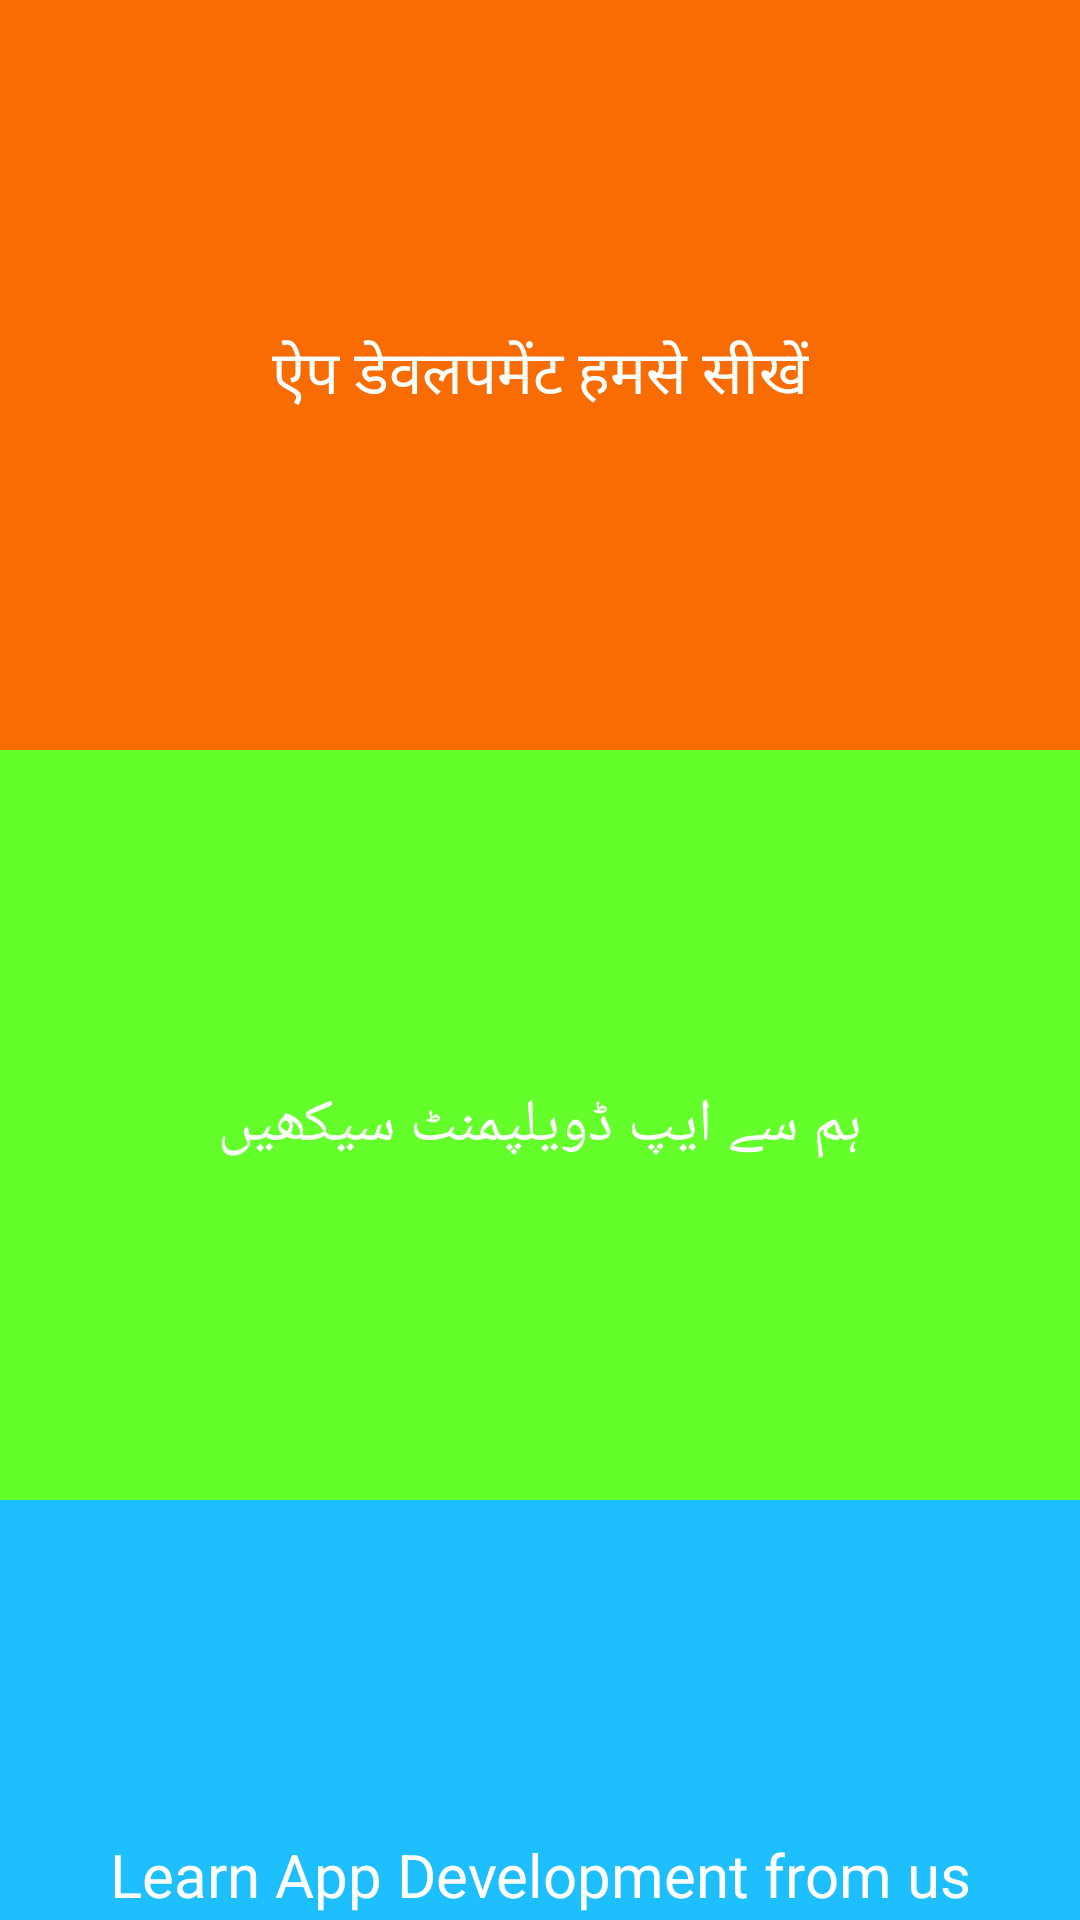

The Android layout XML behind this screen, and the referenced resources:
<!-- AndroidManifest.xml: application theme Theme.MyCalculator -->
<!-- res/layout/activity_custom_fonts.xml -->
<?xml version="1.0" encoding="utf-8"?>
<LinearLayout xmlns:android="http://schemas.android.com/apk/res/android"
    xmlns:app="http://schemas.android.com/apk/res-auto"
    xmlns:tools="http://schemas.android.com/tools"
    android:layout_width="match_parent"
    android:layout_height="match_parent"
    android:orientation="vertical"
    tools:context=".CustomFonts">

    <TextView
        android:id="@+id/t1"
        android:layout_width="match_parent"
        android:layout_height="250dp"
        android:background="#F86C01"
        android:backgroundTint="@null"
        android:gravity="center"
        android:text="@string/Hindi"
        android:textColor="@color/white"
        android:textSize="20dp" />
    <TextView
        android:id="@+id/t2"
        android:layout_width="match_parent"
        android:layout_height="250dp"
        android:background="#64FF2B"
        android:backgroundTint="@null"
        android:gravity="center"
        android:text="@string/urdu"
        android:textColor="@color/white"
        android:textSize="20dp" />
    <TextView
        android:id="@+id/t3"
        android:layout_width="match_parent"
        android:layout_height="250dp"
        android:background="#1EBFFF"
        android:backgroundTint="@null"
        android:gravity="center"
        android:text="@string/english"
        android:textColor="@color/white"
        android:textSize="20dp" />

</LinearLayout>
<!-- resources referenced by this layout -->
<resources>
  <string name="Hindi">ऐप डेवलपमेंट हमसे सीखें</string>
  <string name="english">Learn App Development from us</string>
  <string name="urdu"> ہم سے ایپ ڈویلپمنٹ سیکھیں</string>
  <style name="Theme.MyCalculator" parent="Base.Theme.MyCalculator" />
  
      !-- My custom theme for splash screen activity --&gt;
  <style name="Base.Theme.MyCalculator" parent="Theme.Material3.DayNight.NoActionBar">
          
          
      </style>
  <!-- not gathered from this repository: default colours our renderer supplied (Android Studio template values) -->
  <color name="white">#FFFFFFFF</color>
</resources>
